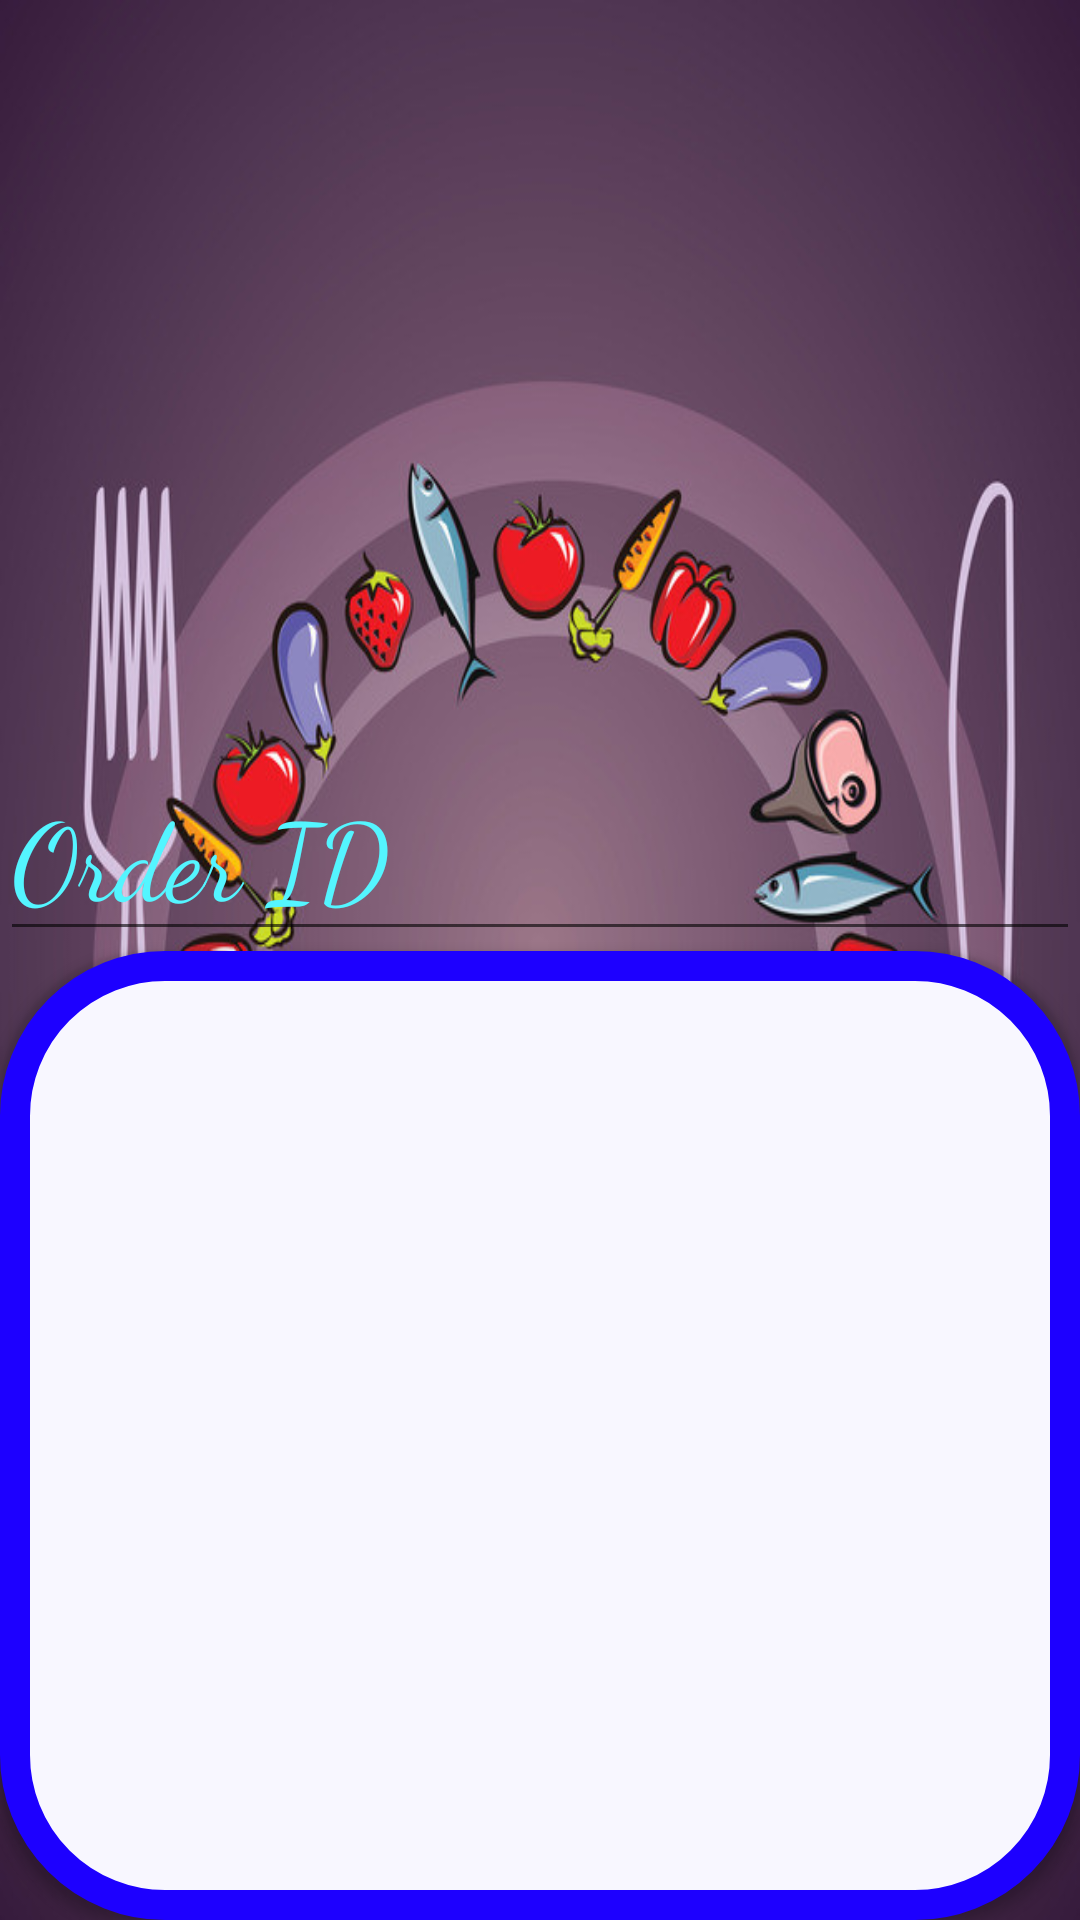

Write the Android layout XML for this screen, with the resource values it uses.
<!-- AndroidManifest.xml: application theme AppTheme -->
<!-- res/layout/activity_order_id.xml -->
<?xml version="1.0" encoding="utf-8"?>
<LinearLayout xmlns:android="http://schemas.android.com/apk/res/android"
    android:layout_width="match_parent"
    android:layout_height="wrap_content"
    android:background="@drawable/back"
    android:orientation="vertical">

    <LinearLayout
        android:layout_width="match_parent"
        android:layout_height="wrap_content"
        android:orientation="horizontal">

        <EditText
            android:id="@+id/editText2"
            android:layout_width="wrap_content"
            android:layout_height="wrap_content"
            android:layout_marginTop="250dp"
            android:layout_weight="1"
            android:textColorHint="#54F5FF"
            android:ems="10"
            android:fontFamily="cursive"
            android:hint="Order ID"
            android:inputType="textPersonName"
            android:textColor="@android:color/holo_blue_bright"
            android:textSize="36sp" />

    </LinearLayout>

    <Button
        android:id="@+id/button"
        android:layout_width="match_parent"
        android:layout_height="match_parent"
        android:background="@drawable/nextstyle"
        android:fontFamily="cursive"
        android:textSize="36sp" />

</LinearLayout>
<!-- resources referenced by this layout -->
<resources>
  <!-- drawable back: jpg bitmap (drawable, 93119 bytes) -->
  <!-- drawable nextstyle (drawable) -->
  <?xml version="1.0" encoding="utf-8"?>
  <selector xmlns:android="http://schemas.android.com/apk/res/android">
  <item>
      <shape android:innerRadius="50dp" android:dither="true" android:shape="rectangle">
      <solid android:color="#F8F7FF">
      </solid>
          <corners android:radius="50dp"></corners>
          <stroke android:color="#1D00FF" android:width="10dp"></stroke>
      </shape>
  </item>
  </selector>
  <style name="AppTheme" parent="Theme.AppCompat.Light.DarkActionBar">
          
          <item name="colorPrimary">#BE0CFF</item>
          <item name="colorPrimaryDark">@color/colorPrimaryDark</item>
          <item name="colorAccent">#9800FF</item>
      </style>
  <!-- not gathered from this repository: default colours our renderer supplied (Android Studio template values) -->
  <color name="colorPrimaryDark">#FF3700B3</color>
</resources>
